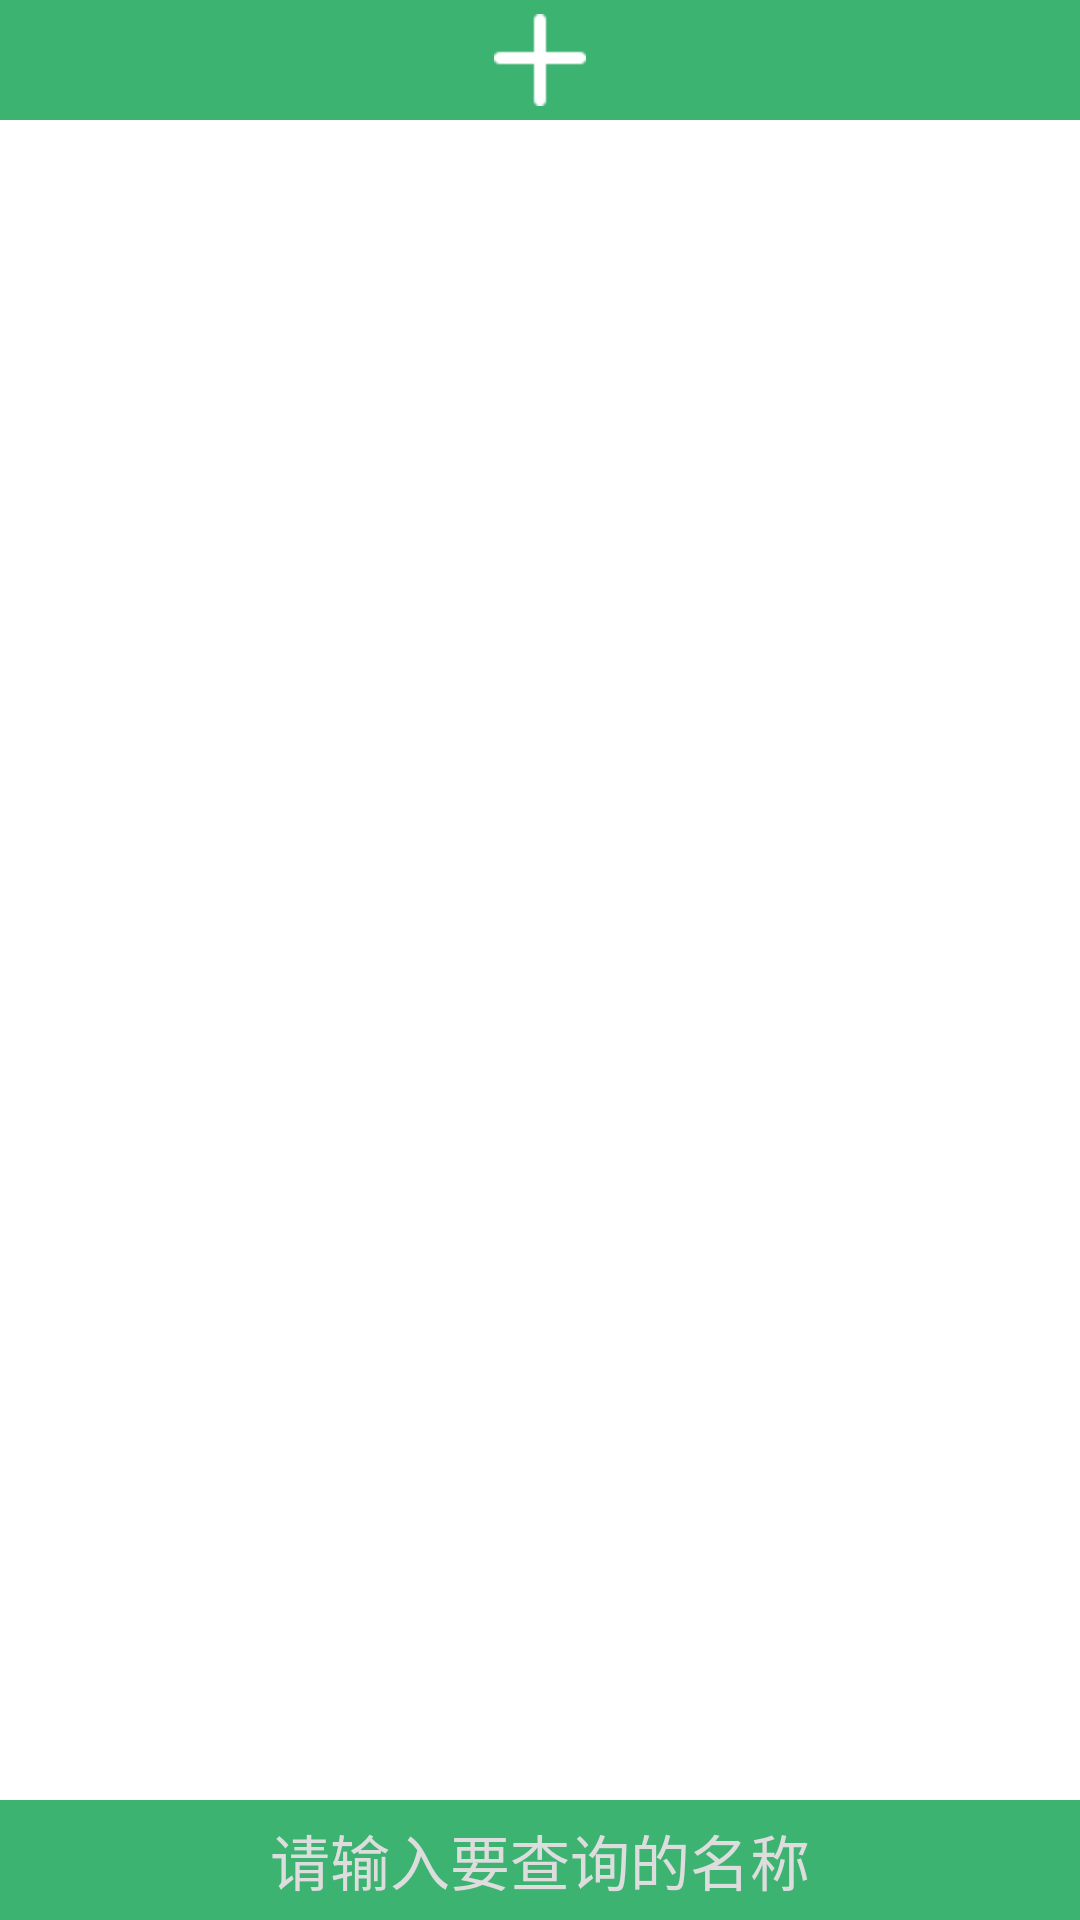

Produce the Android XML layout that renders to this screen, including the resource entries it uses.
<!-- AndroidManifest.xml: application theme AppTheme -->
<!-- res/layout/activity_material.xml -->
<?xml version="1.0" encoding="utf-8"?>
<RelativeLayout xmlns:android="http://schemas.android.com/apk/res/android"
    xmlns:app="http://schemas.android.com/apk/res-auto"
    xmlns:tools="http://schemas.android.com/tools"
    android:layout_width="match_parent"
    android:layout_height="match_parent"
    android:background="#fff"
    android:gravity="center"
    tools:context="com.big.simplecash.MainActivity">

    <View
        android:layout_width="wrap_content"
        android:layout_height="wrap_content"
        android:focusableInTouchMode="true" />

    <EditText
        android:id="@+id/search_name"
        android:layout_width="match_parent"
        android:layout_height="40dp"
        android:background="#3CB371"
        android:gravity="center"
        android:hint="请输入要查询的名称"
        android:maxLines="1"
        android:scaleType="centerInside"
        android:textColor="#fff"
        android:textColorHint="#ddd"
        android:layout_alignParentBottom="true"
        android:textSize="20dp" />

    <ImageView
        android:id="@+id/add"
        android:layout_width="match_parent"
        android:layout_height="40dp"
        android:background="#3CB371"
        android:scaleType="centerInside"
        android:src="@drawable/ic_add" />

    <android.support.v7.widget.RecyclerView
        android:id="@+id/recycler"
        android:layout_width="match_parent"
        android:layout_height="match_parent"
        android:layout_above="@id/search_name"
        android:layout_below="@id/add" />


</RelativeLayout>
<!-- resources referenced by this layout -->
<resources>
  <!-- drawable ic_add: png bitmap (drawable-hdpi, 1114 bytes) -->
  <style name="AppTheme" parent="Theme.AppCompat.Light.DarkActionBar">
          
          <item name="colorPrimary">#333333</item>
          <item name="colorPrimaryDark">#333333</item>
          <item name="colorAccent">@color/colorAccent</item>
          <item name="windowNoTitle">true</item>
      </style>
  <color name="colorAccent">#FF4081</color>
</resources>
